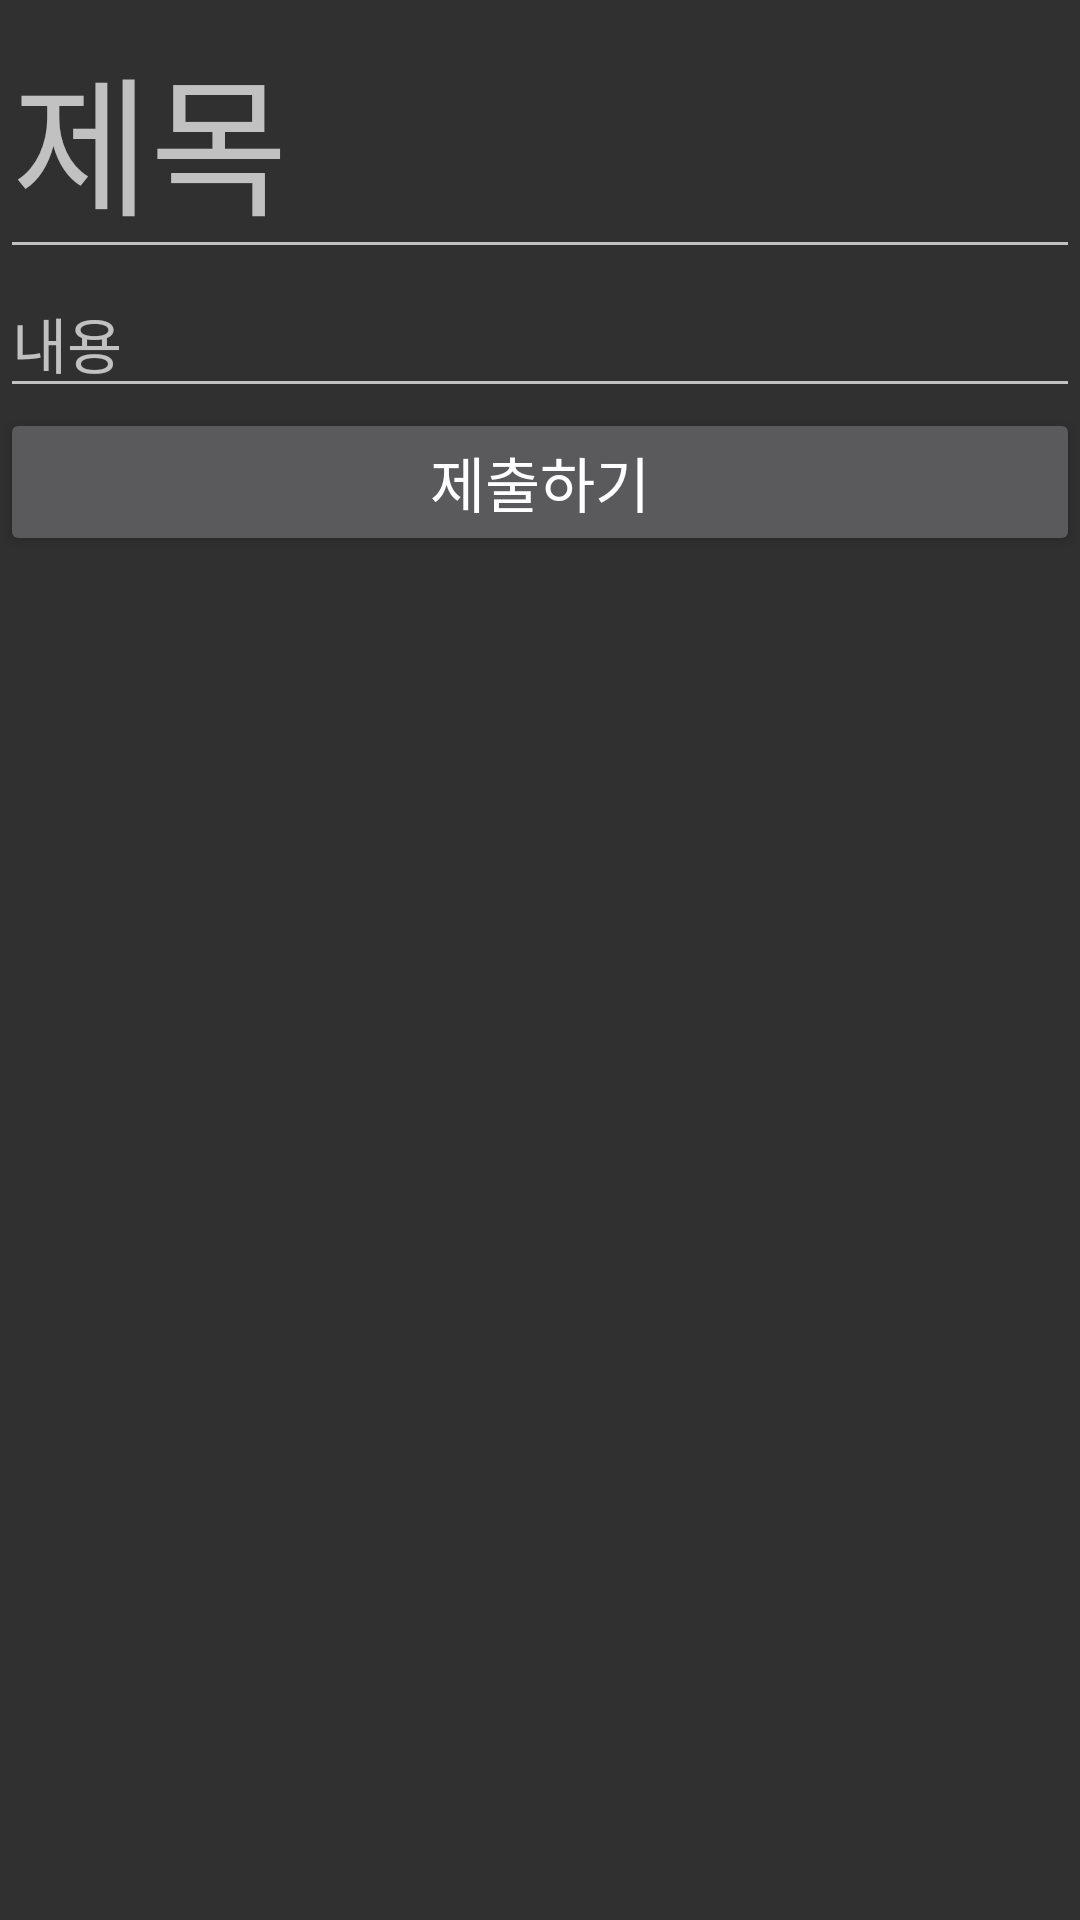

Produce the Android XML layout that renders to this screen, including the resource entries it uses.
<!-- AndroidManifest.xml: application theme AppTheme -->
<!-- res/layout/activity_write.xml -->
<?xml version="1.0" encoding="utf-8"?>
<LinearLayout xmlns:android="http://schemas.android.com/apk/res/android"
    xmlns:app="http://schemas.android.com/apk/res-auto"
    xmlns:tools="http://schemas.android.com/tools"
    android:layout_width="match_parent"
    android:layout_height="match_parent"
    android:orientation="vertical"
    tools:context=".Write">

    <EditText
        android:layout_width="match_parent"
        android:layout_height="wrap_content"
        android:textColor="#AAAAAA"
        android:hint="제목"
        android:id="@+id/title"
        android:maxLines="1"
        android:textSize="50sp" />
    <EditText
        android:layout_width="match_parent"
        android:layout_height="wrap_content"
        android:textColor="#AAAAAA"
        android:id="@+id/subtitle"
        android:hint="내용"
        android:textSize="20sp" />

    <Button
        android:id="@+id/submitbtn"
        android:layout_width="match_parent"
        android:layout_height="wrap_content"
        android:text="제출하기"
        android:textSize="20sp"/>

</LinearLayout>
<!-- resources referenced by this layout -->
<resources>
  <style name="AppTheme" parent="Theme.AppCompat.NoActionBar">
          
          <item name="colorPrimary">@color/colorPrimary</item>
          <item name="colorPrimaryDark">@color/colorPrimaryDark</item>
          <item name="colorAccent">@color/colorAccent</item>
      </style>
  <color name="colorPrimary">#008577</color>
  <color name="colorPrimaryDark">#00574B</color>
  <color name="colorAccent">#D81B60</color>
</resources>
